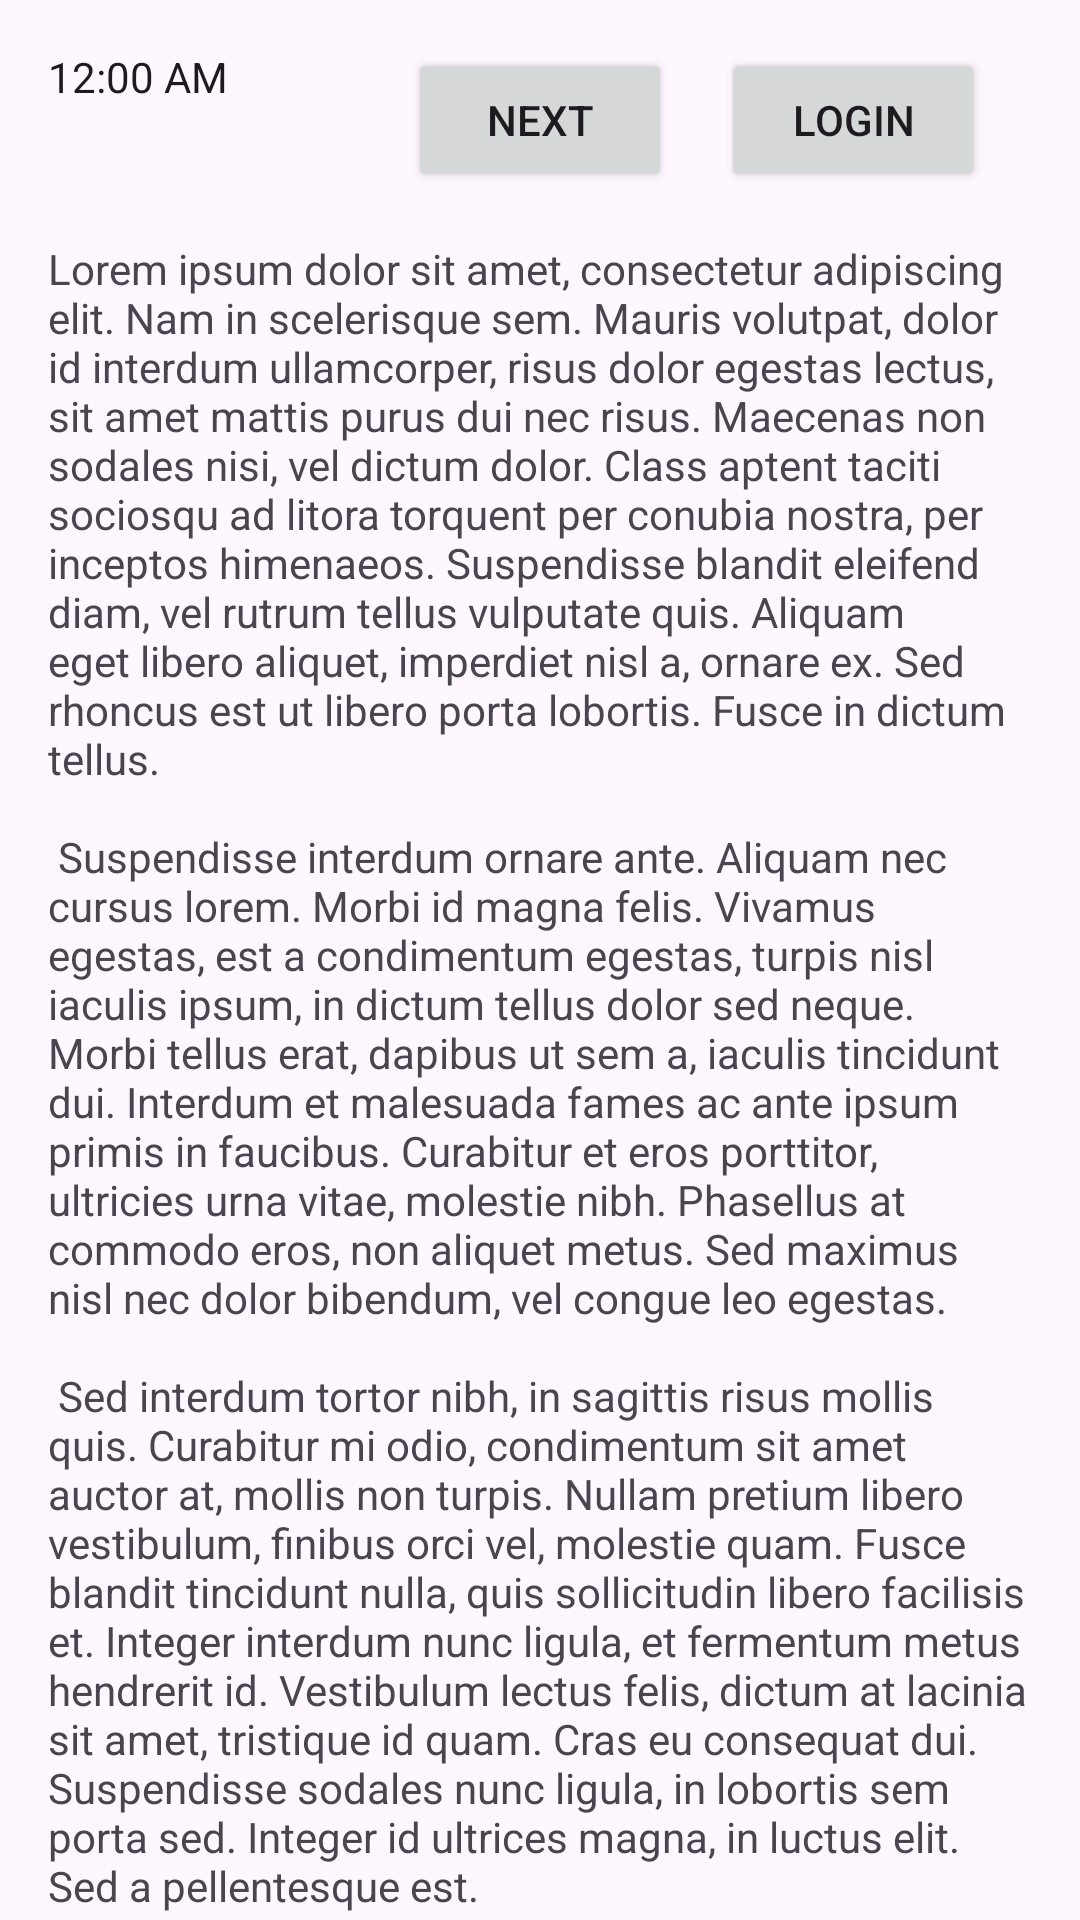

Reconstruct the res/layout file that produces this screen, plus the resources it refers to.
<!-- AndroidManifest.xml: application theme Theme.Turtle -->
<!-- res/layout/fragment_first.xml -->
<?xml version="1.0" encoding="utf-8"?>
<androidx.core.widget.NestedScrollView xmlns:android="http://schemas.android.com/apk/res/android"
    xmlns:app="http://schemas.android.com/apk/res-auto"
    xmlns:tools="http://schemas.android.com/tools"
    android:layout_width="match_parent"
    android:layout_height="match_parent"
    tools:context=".FirstFragment">

    <androidx.constraintlayout.widget.ConstraintLayout
        android:layout_width="match_parent"
        android:layout_height="match_parent"
        android:padding="16dp">

        <Button
            android:id="@+id/button_first"
            android:layout_width="wrap_content"
            android:layout_height="wrap_content"
            android:text="@string/next"
            app:layout_constraintBottom_toTopOf="@id/textview_first"
            app:layout_constraintEnd_toEndOf="parent"
            app:layout_constraintStart_toStartOf="parent"
            app:layout_constraintTop_toTopOf="parent" />

        <TextView
            android:id="@+id/textview_first"
            android:layout_width="wrap_content"
            android:layout_height="wrap_content"
            android:layout_marginTop="16dp"
            android:text="@string/lorem_ipsum"
            app:layout_constraintBottom_toBottomOf="parent"
            app:layout_constraintEnd_toEndOf="parent"
            app:layout_constraintHorizontal_bias="1.0"
            app:layout_constraintStart_toStartOf="parent"
            app:layout_constraintTop_toBottomOf="@id/button_first" />

        <TextClock
            android:id="@+id/textClock"
            android:layout_width="wrap_content"
            android:layout_height="wrap_content"
            tools:layout_editor_absoluteX="9dp"
            tools:layout_editor_absoluteY="47dp"
            tools:ignore="MissingConstraints" />

        <Button
            android:id="@+id/button_login"
            android:layout_width="wrap_content"
            android:layout_height="wrap_content"
            android:text="login"
            app:layout_constraintBottom_toTopOf="@+id/textview_first"
            app:layout_constraintEnd_toEndOf="parent"
            app:layout_constraintHorizontal_bias="0.508"
            app:layout_constraintStart_toEndOf="@+id/button_first"
            app:layout_constraintTop_toTopOf="parent"
            app:layout_constraintVertical_bias="0.0" />

    </androidx.constraintlayout.widget.ConstraintLayout>
</androidx.core.widget.NestedScrollView>
<!-- resources referenced by this layout -->
<resources>
  <string name="lorem_ipsum">
          Lorem ipsum dolor sit amet, consectetur adipiscing elit. Nam in scelerisque sem. Mauris
          volutpat, dolor id interdum ullamcorper, risus dolor egestas lectus, sit amet mattis purus
          dui nec risus. Maecenas non sodales nisi, vel dictum dolor. Class aptent taciti sociosqu ad
          litora torquent per conubia nostra, per inceptos himenaeos. Suspendisse blandit eleifend
          diam, vel rutrum tellus vulputate quis. Aliquam eget libero aliquet, imperdiet nisl a,
          ornare ex. Sed rhoncus est ut libero porta lobortis. Fusce in dictum tellus.\n\n
          Suspendisse interdum ornare ante. Aliquam nec cursus lorem. Morbi id magna felis. Vivamus
          egestas, est a condimentum egestas, turpis nisl iaculis ipsum, in dictum tellus dolor sed
          neque. Morbi tellus erat, dapibus ut sem a, iaculis tincidunt dui. Interdum et malesuada
          fames ac ante ipsum primis in faucibus. Curabitur et eros porttitor, ultricies urna vitae,
          molestie nibh. Phasellus at commodo eros, non aliquet metus. Sed maximus nisl nec dolor
          bibendum, vel congue leo egestas.\n\n
          Sed interdum tortor nibh, in sagittis risus mollis quis. Curabitur mi odio, condimentum sit
          amet auctor at, mollis non turpis. Nullam pretium libero vestibulum, finibus orci vel,
          molestie quam. Fusce blandit tincidunt nulla, quis sollicitudin libero facilisis et. Integer
          interdum nunc ligula, et fermentum metus hendrerit id. Vestibulum lectus felis, dictum at
          lacinia sit amet, tristique id quam. Cras eu consequat dui. Suspendisse sodales nunc ligula,
          in lobortis sem porta sed. Integer id ultrices magna, in luctus elit. Sed a pellentesque
          est.\n\n
          Aenean nunc velit, lacinia sed dolor sed, ultrices viverra nulla. Etiam a venenatis nibh.
          Morbi laoreet, tortor sed facilisis varius, nibh orci rhoncus nulla, id elementum leo dui
          non lorem. Nam mollis ipsum quis auctor varius. Quisque elementum eu libero sed commodo. In
          eros nisl, imperdiet vel imperdiet et, scelerisque a mauris. Pellentesque varius ex nunc,
          quis imperdiet eros placerat ac. Duis finibus orci et est auctor tincidunt. Sed non viverra
          ipsum. Nunc quis augue egestas, cursus lorem at, molestie sem. Morbi a consectetur ipsum, a
          placerat diam. Etiam vulputate dignissim convallis. Integer faucibus mauris sit amet finibus
          convallis.\n\n
          Phasellus in aliquet mi. Pellentesque habitant morbi tristique senectus et netus et
          malesuada fames ac turpis egestas. In volutpat arcu ut felis sagittis, in finibus massa
          gravida. Pellentesque id tellus orci. Integer dictum, lorem sed efficitur ullamcorper,
          libero justo consectetur ipsum, in mollis nisl ex sed nisl. Donec maximus ullamcorper
          sodales. Praesent bibendum rhoncus tellus nec feugiat. In a ornare nulla. Donec rhoncus
          libero vel nunc consequat, quis tincidunt nisl eleifend. Cras bibendum enim a justo luctus
          vestibulum. Fusce dictum libero quis erat maximus, vitae volutpat diam dignissim.
      </string>
  <string name="next">Next</string>
  <style name="Theme.Turtle" parent="Base.Theme.Turtle" />
  <style name="Base.Theme.Turtle" parent="Theme.Material3.DayNight.NoActionBar">
          
          
      </style>
</resources>
